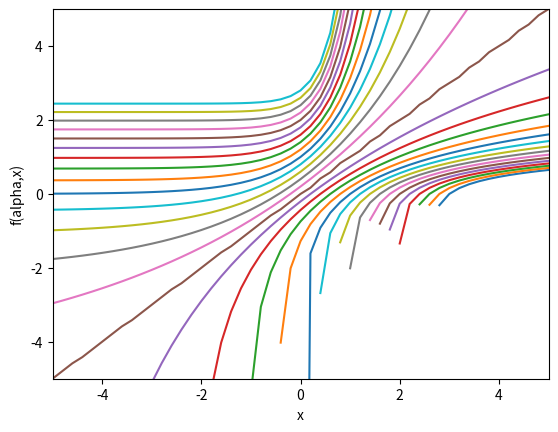

Reproduce this figure in Python.
import numpy as np
import matplotlib.pyplot as plt

class soft_exponential:
	def __init__(self,alpha,x):
		self.alpha = alpha
		self.x = x

	def calculate(self,alpha):
		if alpha < 0:
			return -np.log(1-alpha*(self.x+alpha))/alpha
		elif alpha == 0:
			return self.x
		else:
			return ((np.exp(alpha*self.x)-1)/alpha) + alpha

	def function(self):
		result = []
		for i in self.alpha:
			sof_ex = self.calculate(i)
			result.append(sof_ex)
		self.plot_function(result)	
		return np.array(result)	

	def plot_function(self,output):
		for i in range(len(output)):
			plt.plot(self.x,output[i],label='{}'.format(self.alpha[i]))
		plt.xlim(-5,5)
		plt.ylim(-5,5)
		plt.xlabel('x')
		plt.ylabel("f(alpha,x)")
		plt.show()

if __name__ == '__main__':
	x = np.arange(-6,6,0.2)
	alpha = np.arange(-3,3,0.2)
	activation = soft_exponential(alpha,x)
	output = activation.function()
